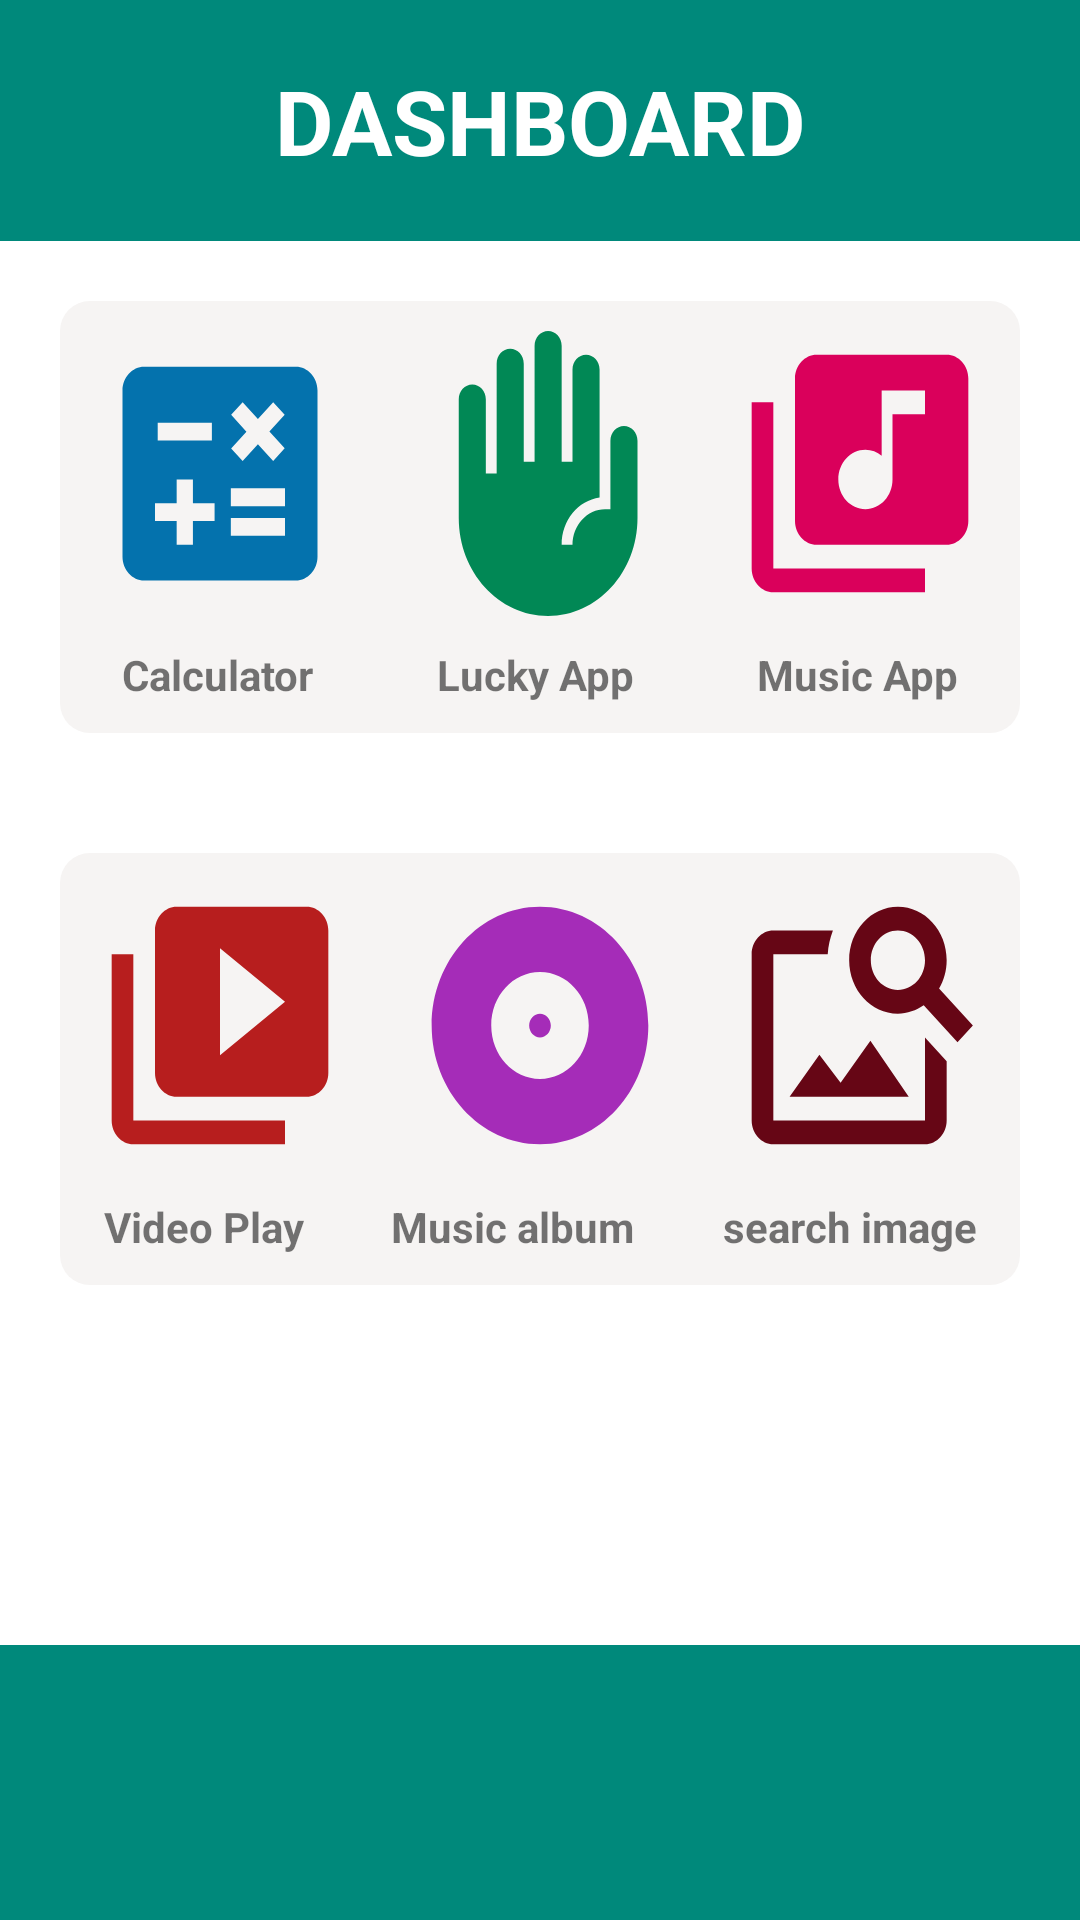

Produce the Android XML layout that renders to this screen, including the resource entries it uses.
<!-- AndroidManifest.xml: application theme Theme.AppCompat.Light.NoActionBar -->
<!-- res/layout/activity_dashboard.xml -->
<?xml version="1.0" encoding="utf-8"?>
<LinearLayout xmlns:android="http://schemas.android.com/apk/res/android"
    xmlns:app="http://schemas.android.com/apk/res-auto"
    xmlns:tools="http://schemas.android.com/tools"
    android:layout_width="match_parent"
    android:layout_height="match_parent"
    android:background="@color/white"
    android:orientation="vertical"
    tools:context=".Dashboard.Dashboard">

    <LinearLayout
        android:layout_width="match_parent"
        android:layout_height="wrap_content"
        android:background="#00897B"
        android:orientation="vertical">

        <TextView
            android:id="@+id/textView"
            android:layout_width="match_parent"
            android:layout_height="wrap_content"
            android:layout_margin="20dp"
            android:textSize="30dp"
            android:textColor="@color/white"
            android:textStyle="bold"
            android:gravity="center"
            android:text="DASHBOARD" />

    </LinearLayout>

    <LinearLayout
        android:layout_width="match_parent"
        android:layout_height="wrap_content"
        android:background="@drawable/backgroundfordash"
        android:layout_margin="20dp"
        android:orientation="vertical">

        <LinearLayout
            android:layout_width="match_parent"
            android:layout_height="115dp"
            android:orientation="horizontal">

            <ImageButton
                android:id="@+id/calimg"
                android:layout_width="match_parent"
                android:layout_height="match_parent"
                android:layout_weight="1"
                android:background="@drawable/caclupro"
                android:layout_margin="10dp"
              />

            <ImageButton
                android:id="@+id/luckimg"
                android:layout_width="match_parent"
                android:layout_height="match_parent"
                android:layout_weight="1"

                android:layout_margin="10dp"
                android:background="@drawable/luckyapp"
                 />

            <ImageButton
                android:id="@+id/musimg"
                android:layout_width="match_parent"
                android:layout_height="match_parent"
                android:layout_weight="1"
                android:background="@drawable/musicaapli"
                android:layout_margin="10dp"
                />

        </LinearLayout>

        <LinearLayout
            android:layout_width="match_parent"
            android:layout_height="wrap_content"
            android:layout_weight="1"
            android:layout_marginBottom="10dp"

            android:orientation="horizontal">


            <TextView
                android:id="@+id/calctext"
                android:layout_width="wrap_content"
                android:layout_height="wrap_content"
                android:gravity="center"
                android:textStyle="bold"
                android:layout_weight="1"
                android:text="Calculator" />

            <TextView
                android:id="@+id/lucktext"
                android:layout_width="wrap_content"
                android:layout_height="wrap_content"
                android:layout_weight="1"
                android:textStyle="bold"
                android:gravity="center"
                android:text="Lucky App" />

            <TextView
                android:id="@+id/mustext"
                android:layout_width="wrap_content"
                android:layout_height="wrap_content"
                android:layout_weight="1"
                android:textStyle="bold"
                android:gravity="center"
                android:text="Music App" />
        </LinearLayout>
    </LinearLayout>
    <LinearLayout
        android:layout_width="match_parent"
        android:layout_height="wrap_content"
        android:background="@drawable/backgroundfordash"
        android:layout_margin="20dp"
        android:orientation="vertical">

        <LinearLayout
            android:layout_width="match_parent"
            android:layout_height="115dp"
            android:orientation="horizontal">

            <ImageButton
                android:id="@+id/videoplayera"
                android:layout_width="match_parent"
                android:layout_height="match_parent"
                android:layout_weight="1"
                android:background="@drawable/videoicon"
                android:layout_margin="10dp"
                />

            <ImageButton
                android:id="@+id/unkno"
                android:layout_width="match_parent"
                android:layout_height="match_parent"
                android:layout_weight="1"

                android:layout_margin="10dp"
                android:background="@drawable/album"
                />

            <ImageButton
                android:id="@+id/unkon2"
                android:layout_width="match_parent"
                android:layout_height="match_parent"
                android:layout_weight="1"
                android:background="@drawable/onlineimage"
                android:layout_margin="10dp"
                />

        </LinearLayout>

        <LinearLayout
            android:layout_width="match_parent"
            android:layout_height="wrap_content"
            android:layout_weight="1"
            android:layout_marginBottom="10dp"

            android:orientation="horizontal">


            <TextView
                android:id="@+id/videotext"
                android:layout_width="wrap_content"
                android:layout_height="wrap_content"
                android:gravity="center"
                android:textStyle="bold"
                android:layout_weight="1"
                android:text="Video Play" />

            <TextView
                android:id="@+id/unkontex"
                android:layout_width="wrap_content"
                android:layout_height="wrap_content"
                android:layout_weight="1"
                android:textStyle="bold"
                android:gravity="center"
                android:text="Music album" />

            <TextView
                android:id="@+id/unknwl"
                android:layout_width="wrap_content"
                android:layout_height="wrap_content"
                android:layout_weight="1"
                android:textStyle="bold"
                android:gravity="center"
                android:text="search image" />


        </LinearLayout>
    </LinearLayout>

    <LinearLayout
        android:layout_width="match_parent"
        android:layout_height="301dp"
        android:layout_marginTop="100dp"
        android:background="#00897B"
        android:orientation="horizontal"/>


    </LinearLayout>
<!-- resources referenced by this layout -->
<resources>
  <!-- drawable album (drawable) -->
  <vector android:height="24dp" android:tint="#A52CB8"
      android:viewportHeight="24" android:viewportWidth="24"
      android:width="24dp" xmlns:android="http://schemas.android.com/apk/res/android">
      <path android:fillColor="@android:color/white" android:pathData="M12,2C6.48,2 2,6.48 2,12s4.48,10 10,10 10,-4.48 10,-10S17.52,2 12,2zM12,16.5c-2.49,0 -4.5,-2.01 -4.5,-4.5S9.51,7.5 12,7.5s4.5,2.01 4.5,4.5 -2.01,4.5 -4.5,4.5zM12,11c-0.55,0 -1,0.45 -1,1s0.45,1 1,1 1,-0.45 1,-1 -0.45,-1 -1,-1z"/>
  </vector>
  <!-- drawable backgroundfordash (drawable) -->
  <?xml version="1.0" encoding="utf-8"?>
  <shape xmlns:android="http://schemas.android.com/apk/res/android">
      <solid
          android:color="#F6F4F3"
          >
  
      </solid>
      <corners
          android:radius="10dp"
          ></corners>
  </shape>
  <!-- drawable caclupro (drawable) -->
  <vector android:height="24dp" android:tint="#0472AD"
      android:viewportHeight="24" android:viewportWidth="24"
      android:width="24dp" xmlns:android="http://schemas.android.com/apk/res/android">
      <path android:fillColor="@android:color/white" android:pathData="M19,3H5C3.9,3 3,3.9 3,5v14c0,1.1 0.9,2 2,2h14c1.1,0 2,-0.9 2,-2V5C21,3.9 20.1,3 19,3zM13.03,7.06L14.09,6l1.41,1.41L16.91,6l1.06,1.06l-1.41,1.41l1.41,1.41l-1.06,1.06L15.5,9.54l-1.41,1.41l-1.06,-1.06l1.41,-1.41L13.03,7.06zM6.25,7.72h5v1.5h-5V7.72zM11.5,16h-2v2H8v-2H6v-1.5h2v-2h1.5v2h2V16zM18,17.25h-5v-1.5h5V17.25zM18,14.75h-5v-1.5h5V14.75z"/>
  </vector>
  <!-- drawable luckyapp (drawable) -->
  <vector android:height="24dp" android:tint="#018855"
      android:viewportHeight="24" android:viewportWidth="24"
      android:width="24dp" xmlns:android="http://schemas.android.com/apk/res/android">
      <path android:fillColor="@android:color/white" android:pathData="M19.75,8c-0.69,0 -1.25,0.56 -1.25,1.25V15H18c-1.65,0 -3,1.35 -3,3h-1c0,-2.04 1.53,-3.72 3.5,-3.97l0,-10.78C17.5,2.56 16.94,2 16.25,2C15.56,2 15,2.56 15,3.25V11h-1V1.25C14,0.56 13.44,0 12.75,0S11.5,0.56 11.5,1.25V11h-1V2.75c0,-0.69 -0.56,-1.25 -1.25,-1.25S8,2.06 8,2.75V12H7V5.75C7,5.06 6.44,4.5 5.75,4.5S4.5,5.06 4.5,5.75v10c0,4.56 3.69,8.25 8.25,8.25S21,20.31 21,15.75v-6.5C21,8.56 20.44,8 19.75,8z"/>
  </vector>
  <!-- drawable musicaapli (drawable) -->
  <vector android:height="24dp" android:tint="#DA005B"
      android:viewportHeight="24" android:viewportWidth="24"
      android:width="24dp" xmlns:android="http://schemas.android.com/apk/res/android">
      <path android:fillColor="@android:color/white" android:pathData="M20,2L8,2c-1.1,0 -2,0.9 -2,2v12c0,1.1 0.9,2 2,2h12c1.1,0 2,-0.9 2,-2L22,4c0,-1.1 -0.9,-2 -2,-2zM18,7h-3v5.5c0,1.38 -1.12,2.5 -2.5,2.5S10,13.88 10,12.5s1.12,-2.5 2.5,-2.5c0.57,0 1.08,0.19 1.5,0.51L14,5h4v2zM4,6L2,6v14c0,1.1 0.9,2 2,2h14v-2L4,20L4,6z"/>
  </vector>
  <!-- drawable onlineimage (drawable) -->
  <vector android:height="24dp" android:tint="#660615"
      android:viewportHeight="24" android:viewportWidth="24"
      android:width="24dp" xmlns:android="http://schemas.android.com/apk/res/android">
      <path android:fillColor="@android:color/white" android:pathData="M18,13v7L4,20L4,6h5.02c0.05,-0.71 0.22,-1.38 0.48,-2L4,4c-1.1,0 -2,0.9 -2,2v14c0,1.1 0.9,2 2,2h14c1.1,0 2,-0.9 2,-2v-5l-2,-2zM16.5,18h-11l2.75,-3.53 1.96,2.36 2.75,-3.54zM19.3,8.89c0.44,-0.7 0.7,-1.51 0.7,-2.39C20,4.01 17.99,2 15.5,2S11,4.01 11,6.5s2.01,4.5 4.49,4.5c0.88,0 1.7,-0.26 2.39,-0.7L21,13.42 22.42,12 19.3,8.89zM15.5,9C14.12,9 13,7.88 13,6.5S14.12,4 15.5,4 18,5.12 18,6.5 16.88,9 15.5,9z"/>
  </vector>
  <!-- drawable videoicon (drawable) -->
  <vector android:height="24dp" android:tint="#B71E1E"
      android:viewportHeight="24" android:viewportWidth="24"
      android:width="24dp" xmlns:android="http://schemas.android.com/apk/res/android">
      <path android:fillColor="@android:color/white" android:pathData="M4,6L2,6v14c0,1.1 0.9,2 2,2h14v-2L4,20L4,6zM20,2L8,2c-1.1,0 -2,0.9 -2,2v12c0,1.1 0.9,2 2,2h12c1.1,0 2,-0.9 2,-2L22,4c0,-1.1 -0.9,-2 -2,-2zM12,14.5v-9l6,4.5 -6,4.5z"/>
  </vector>
  <!-- not gathered from this repository: default colours our renderer supplied (Android Studio template values) -->
  <color name="white">#FFFFFFFF</color>
</resources>
